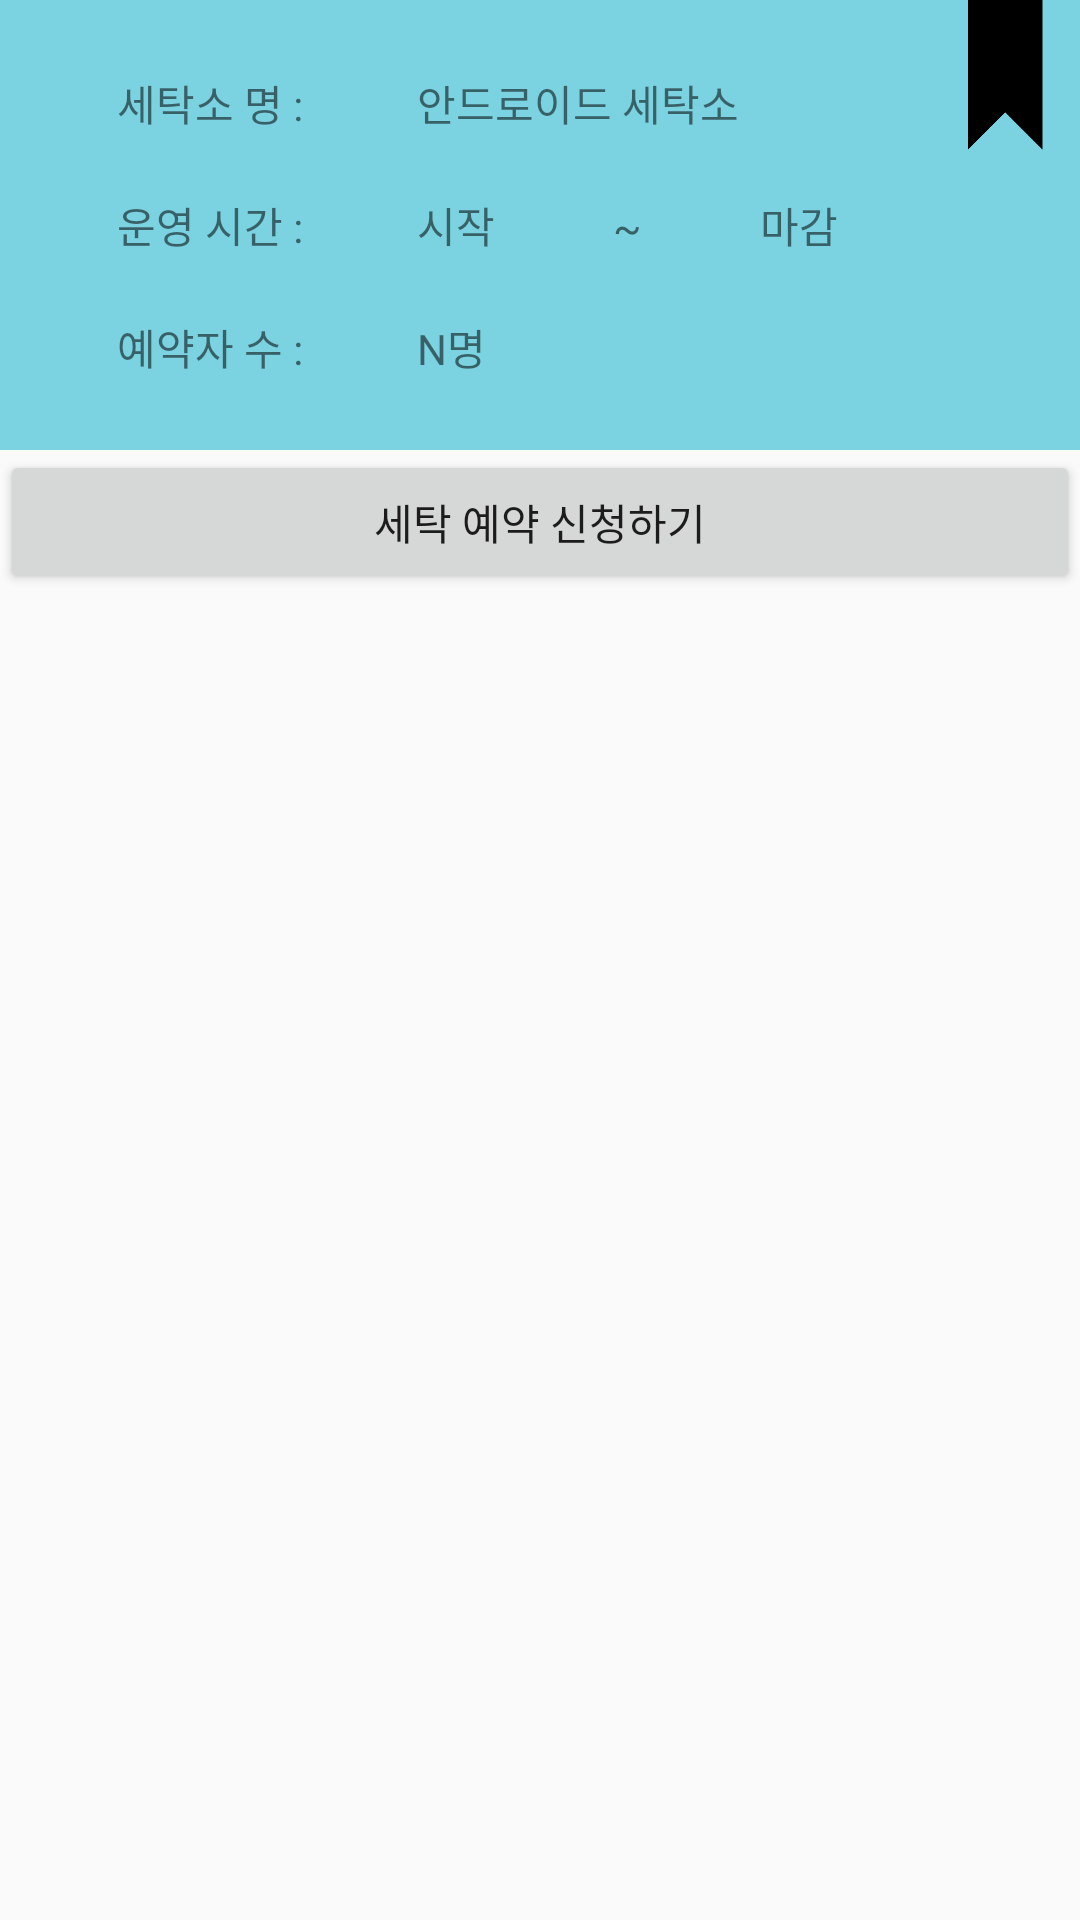

Reconstruct the res/layout file that produces this screen, plus the resources it refers to.
<!-- AndroidManifest.xml: application theme AppTheme -->
<!-- res/layout/activity_washer_list.xml -->
<?xml version="1.0" encoding="utf-8"?>
<LinearLayout xmlns:android="http://schemas.android.com/apk/res/android"
    xmlns:app="http://schemas.android.com/apk/res-auto"
    xmlns:tools="http://schemas.android.com/tools"
    android:layout_width="match_parent"
    android:layout_height="match_parent"
    android:orientation="vertical">

    <RelativeLayout
        android:layout_width="match_parent"
        android:layout_height="150dp"
        android:background="@color/colorMain">

        <LinearLayout
            android:id="@+id/linearLayout2"
            android:layout_width="100dp"
            android:layout_height="match_parent"
            android:layout_marginLeft="29dp"
            android:layout_marginStart="29dp"
            android:gravity="center"
            android:orientation="vertical"
            android:layout_alignParentTop="true"
            android:layout_alignParentLeft="true"
            android:layout_alignParentStart="true">

            <TextView
                android:id="@+id/textView2"
                android:layout_width="match_parent"
                android:layout_height="wrap_content"
                android:layout_margin="10dp"
                android:text="세탁소 명 :" />

            <TextView
                android:id="@+id/textView4"
                android:layout_width="match_parent"
                android:layout_height="wrap_content"
                android:layout_margin="10dp"
                android:text="운영 시간 :" />

            <TextView
                android:id="@+id/textView6"
                android:layout_width="match_parent"
                android:layout_height="wrap_content"
                android:layout_margin="10dp"
                android:text="예약자 수 :" />
        </LinearLayout>

        <LinearLayout
            android:layout_width="200dp"
            android:layout_height="match_parent"
            android:gravity="center"
            android:orientation="vertical"
            android:layout_alignParentTop="true"
            android:layout_toRightOf="@+id/linearLayout2"
            android:layout_toEndOf="@+id/linearLayout2">

            <TextView
                android:id="@+id/cname_txt"
                android:layout_width="match_parent"
                android:layout_height="wrap_content"
                android:layout_alignLeft="@+id/open_txt"
                android:layout_alignStart="@+id/open_txt"
                android:layout_below="@+id/open_txt"
                android:layout_gravity="left"
                android:layout_margin="10dp"
                android:layout_marginTop="24dp"
                android:text="안드로이드 세탁소" />

            <LinearLayout
                android:layout_width="match_parent"
                android:layout_height="wrap_content"
                android:layout_gravity="left"
                android:layout_margin="10dp"
                android:orientation="horizontal">

                <TextView
                    android:id="@+id/open_txt"
                    android:layout_width="wrap_content"
                    android:layout_height="wrap_content"
                    android:layout_alignLeft="@+id/reservenum_txt"
                    android:layout_alignStart="@+id/reservenum_txt"
                    android:layout_centerVertical="true"
                    android:layout_weight="1"
                    android:text="시작" />

                <TextView
                    android:id="@+id/textView10"
                    android:layout_width="wrap_content"
                    android:layout_height="wrap_content"
                    android:layout_weight="1"
                    android:text="~" />

                <TextView
                    android:id="@+id/close_txt"
                    android:layout_width="wrap_content"
                    android:layout_height="wrap_content"
                    android:layout_weight="1"
                    android:text="마감" />
            </LinearLayout>

            <TextView
                android:id="@+id/reservenum_txt"
                android:layout_width="match_parent"
                android:layout_height="wrap_content"
                android:layout_below="@+id/cname_txt"
                android:layout_gravity="left"
                android:layout_margin="10dp"
                android:layout_marginLeft="40dp"
                android:layout_marginStart="40dp"
                android:layout_marginTop="14dp"
                android:layout_toEndOf="@+id/linearLayout2"
                android:layout_toRightOf="@+id/linearLayout2"
                android:text="N명" />
        </LinearLayout>

        <ImageButton
            android:id="@+id/bookmark_btn"
            android:layout_width="50dp"
            android:layout_height="50dp"
            android:layout_alignParentEnd="true"
            android:layout_alignParentRight="true"
            android:layout_alignParentTop="true"
            android:background="@android:color/transparent"
            android:scaleType="centerCrop"
            app:srcCompat="@drawable/unbookmark" />

        

    </RelativeLayout>

    <LinearLayout
        android:id="@+id/LinearLayout"
        android:layout_width="match_parent"
        android:layout_height="wrap_content"
        android:orientation="horizontal">

        <Button
            android:id="@+id/reserve_btn"
            android:layout_width="wrap_content"
            android:layout_height="wrap_content"
            android:layout_weight="1"
            android:text="세탁 예약 신청하기" />
    </LinearLayout>

    <LinearLayout
        android:layout_width="match_parent"
        android:layout_height="0dp"
        android:layout_weight="2.5"
        android:orientation="vertical">

        <ListView
            android:id="@+id/washer_list"
            android:layout_width="match_parent"
            android:layout_height="match_parent"
            android:layout_margin="12dp" />
    </LinearLayout>
</LinearLayout>
<!-- resources referenced by this layout -->
<resources>
  <color name="colorMain">#7bd2e0</color>
  <!-- drawable imgbtn_state (drawable) -->
  <?xml version="1.0" encoding="utf-8"?>
  <selector xmlns:android="http://schemas.android.com/apk/res/android">
      <item android:drawable="@drawable/unbookmark"
          android:state_focused="false"/>
      <item android:drawable="@drawable/bookmark"
          android:state_focused="true" />
  </selector>
  <!-- drawable unbookmark: png bitmap (drawable, 2988 bytes) -->
  <style name="AppTheme" parent="Theme.AppCompat.Light.DarkActionBar">
          
          <item name="colorPrimary">@color/colorPrimary</item>
          <item name="colorPrimaryDark">@color/colorPrimaryDark</item>
          <item name="colorAccent">@color/colorMain</item>
      </style>
  <color name="colorPrimary">#3F51B5</color>
  <color name="colorPrimaryDark">#303F9F</color>
</resources>
